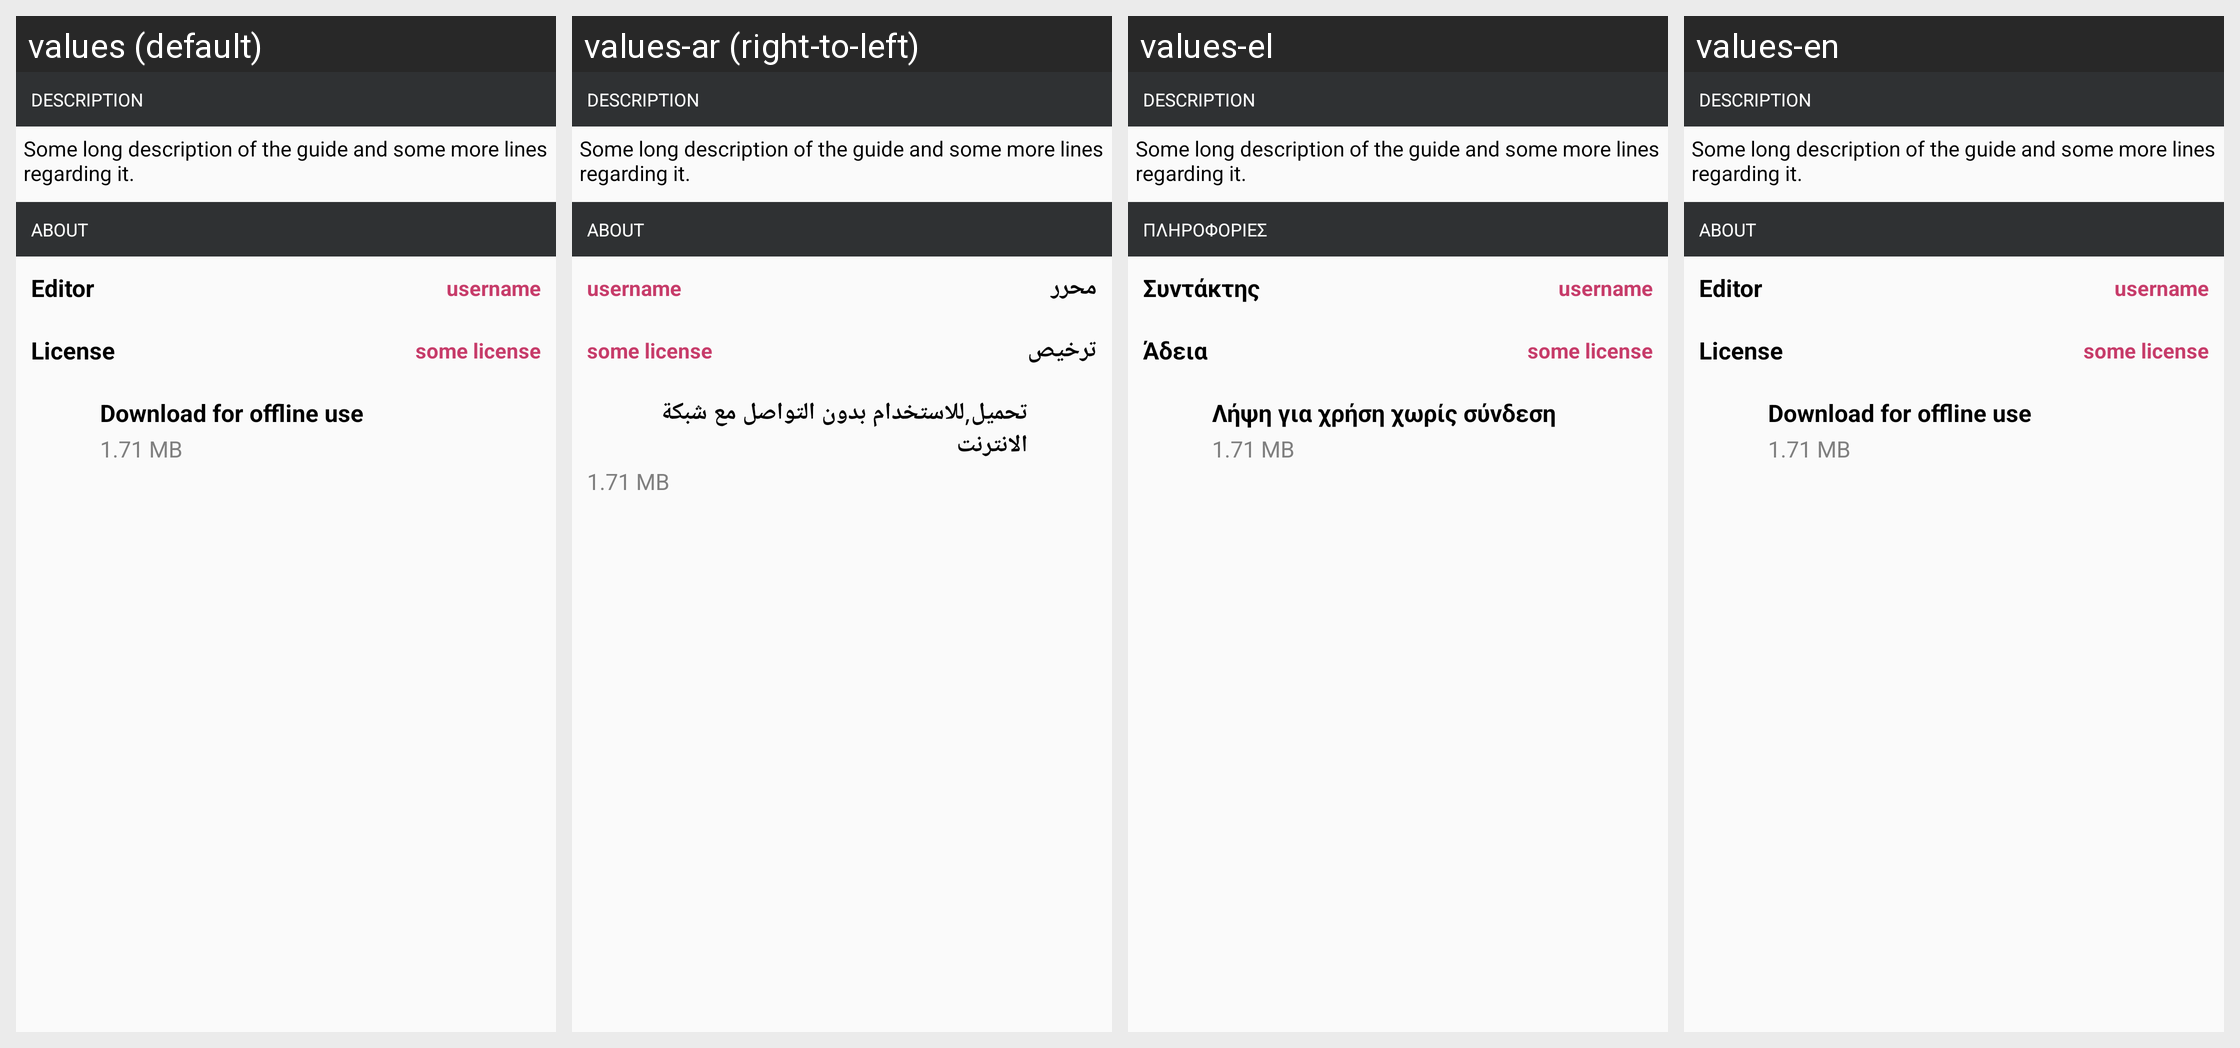

This grid shows one Android layout under several languages. Give, for every string resource on the screen, its name, the default text and each shown locale's text.
Android screen res/layout/guide_menu_footer.xml rendered under 4 locales, left to right: values (default), values-ar (right-to-left), values-el, values-en. Device: Nexus 5 (rendered at 1080×1920; each locale shown at half size, 540×960, under a caption strip naming it); theme iNatAppTheme.
Other locales in the repository, not shown: values-bg, values-ca, values-cs, values-da, values-de, values-en-rGB, values-en-rNZ.
Strings drawn on this screen, with the default value and each locale's value (text and hints the layout hard-codes, and strings that could not be matched under every locale, appear in the picture but are not listed):

description_all_caps
  values: DESCRIPTION
  values-ar: DESCRIPTION
  values-el: DESCRIPTION
  values-en: DESCRIPTION

about_guide_all_caps
  values: ABOUT
  values-ar: ABOUT
  values-el: ΠΛΗΡΟΦΟΡΙΕΣ
  values-en: ABOUT

editor
  values: Editor
  values-ar: محرر
  values-el: Συντάκτης
  values-en: Editor

license
  values: License
  values-ar: ترخيص
  values-el: Άδεια
  values-en: License

download_for_offline_use
  values: Download for offline use
  values-ar: تحميل,للاستخدام بدون التواصل مع شبكة الانترنت
  values-el: Λήψη για χρήση χωρίς σύνδεση
  values-en: Download for offline use
